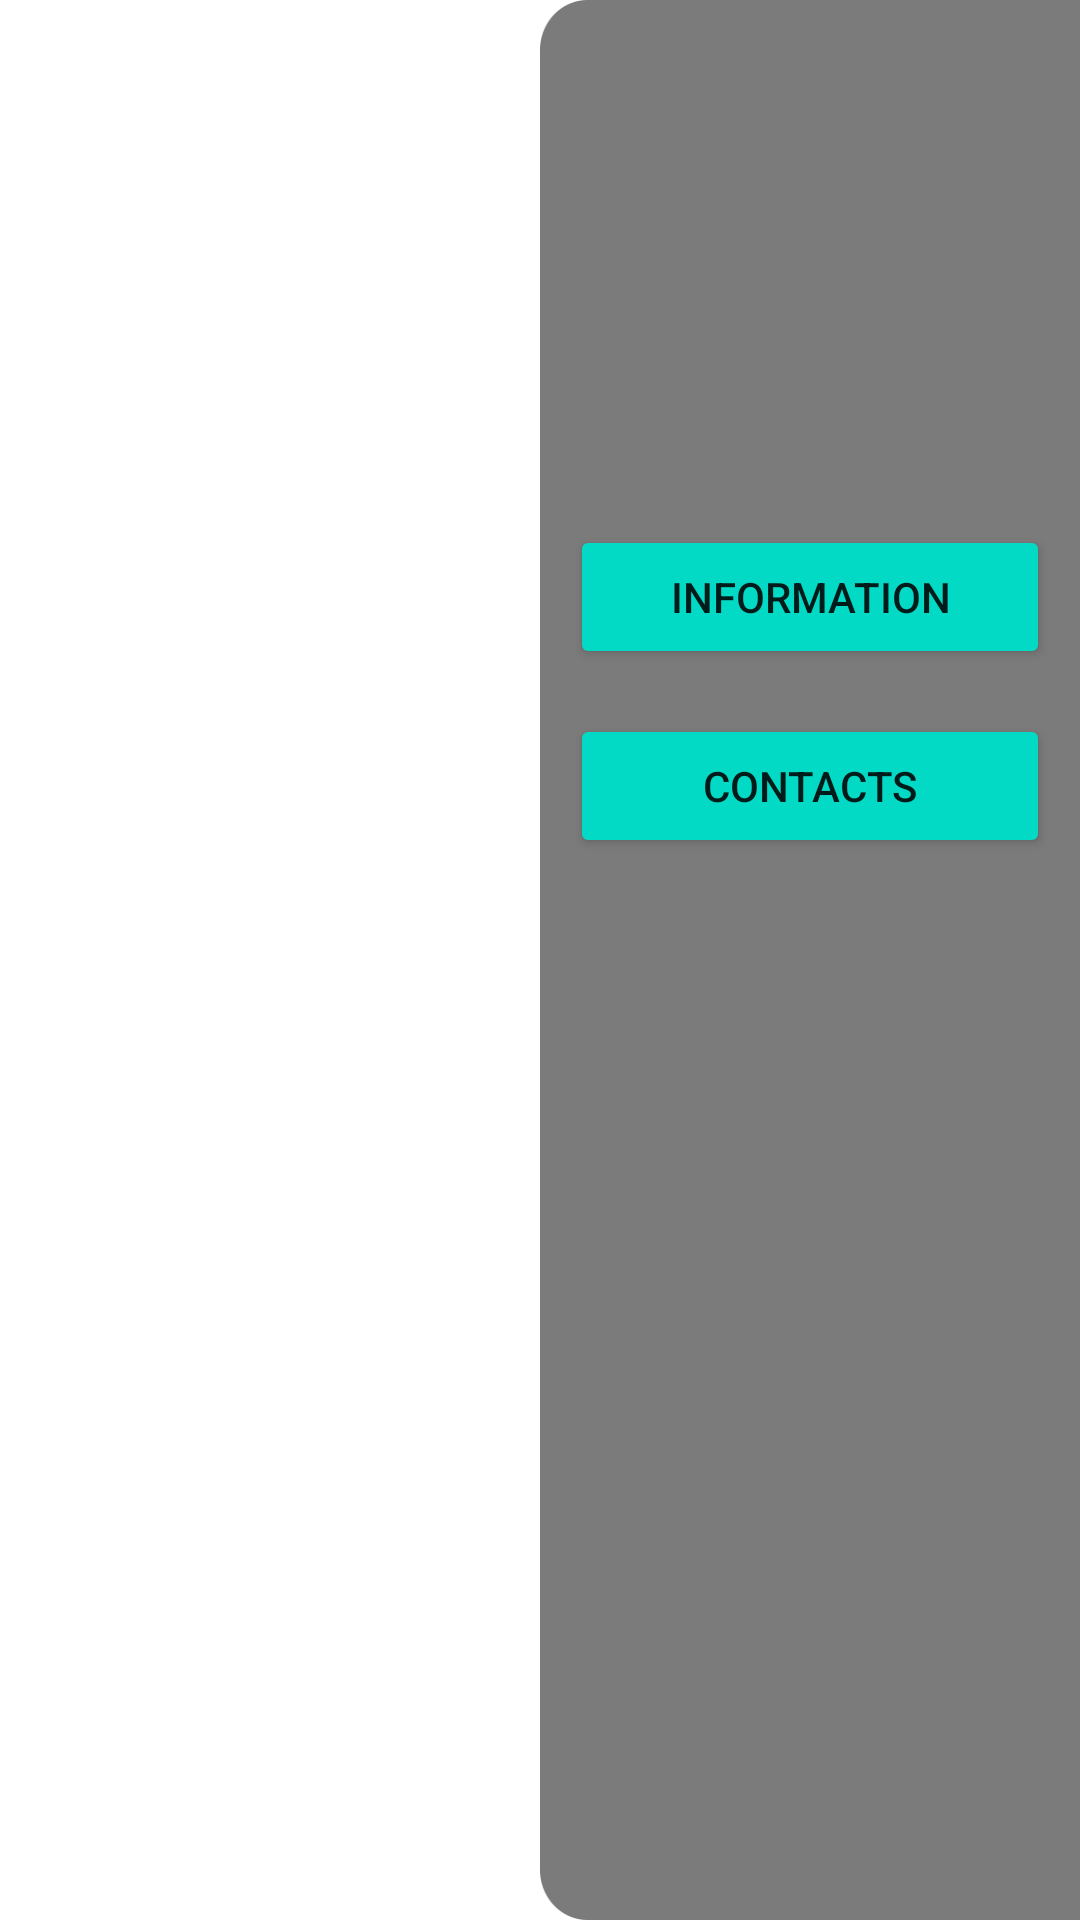

Here is an Android app screen rendered from its layout file. Give the layout XML and the strings, colors and styles it references.
<!-- AndroidManifest.xml: application theme Theme.Heartrate_Monitoring_App_Segment -->
<!-- res/layout/home_menu.xml -->
<?xml version="1.0" encoding="utf-8"?>
<androidx.constraintlayout.widget.ConstraintLayout
    xmlns:android="http://schemas.android.com/apk/res/android"
    android:layout_width="match_parent"
    android:layout_height="match_parent"
    xmlns:app="http://schemas.android.com/apk/res-auto"
    >

    <androidx.constraintlayout.widget.Guideline
        android:id="@+id/menuGuideline"
        android:layout_width="wrap_content"
        android:layout_height="wrap_content"
        android:orientation="vertical"
        app:layout_constraintGuide_percent="0.5"
        />

    <ImageView
        android:id="@+id/menu"
        android:layout_width="0dp"
        android:layout_height="0dp"
        android:src="@drawable/graybar"
        app:layout_constraintTop_toTopOf="parent"
        app:layout_constraintBottom_toBottomOf="parent"
        app:layout_constraintLeft_toLeftOf="@+id/menuGuideline"
        app:layout_constraintRight_toRightOf="parent"
        android:scaleType="fitXY"
        />

    <Button
        android:id="@+id/infoBtn"
        android:layout_width="0dp"
        android:layout_height="wrap_content"
        app:layout_constraintRight_toRightOf="parent"
        app:layout_constraintLeft_toLeftOf="@+id/menu"
        android:layout_marginTop="175dp"
        android:layout_marginRight="10dp"
        android:layout_marginLeft="10dp"
        app:layout_constraintTop_toTopOf="parent"
        android:text="Information"
        android:backgroundTint="@color/teal_200"
        />

    <Button
        android:id="@+id/conBtn"
        android:layout_width="0dp"
        android:layout_height="wrap_content"
        app:layout_constraintTop_toBottomOf="@+id/infoBtn"
        app:layout_constraintRight_toRightOf="parent"
        app:layout_constraintLeft_toLeftOf="@+id/menu"
        android:layout_marginTop="15dp"
        android:layout_marginRight="10dp"
        android:layout_marginLeft="10dp"
        android:text="Contacts"
        android:backgroundTint="@color/teal_200"
        />

</androidx.constraintlayout.widget.ConstraintLayout>
<!-- resources referenced by this layout -->
<resources>
  <color name="teal_200">#FF03DAC5</color>
  <!-- drawable graybar: png bitmap (drawable-v24, 17206 bytes) -->
  <style name="Theme.Heartrate_Monitoring_App_Segment" parent="Theme.MaterialComponents.DayNight.DarkActionBar">
          
          <item name="colorPrimary">@color/blue_200</item>
          <item name="colorPrimaryVariant">@color/blue_700</item>
          <item name="colorOnPrimary">@color/white</item>
          
          <item name="colorSecondary">@color/teal_200</item>
          <item name="colorSecondaryVariant">@color/teal_700</item>
          <item name="colorOnSecondary">@color/black</item>
          
          <item name="android:statusBarColor" tools:targetApi="l">?attr/colorPrimaryVariant</item>
          
      </style>
  <color name="blue_200">#0ABAF5</color>
  <color name="blue_700">#0D7FDB</color>
  <color name="white">#FFFFFF</color>
  <color name="teal_700">#FF018786</color>
  <color name="black">#000000</color>
</resources>
